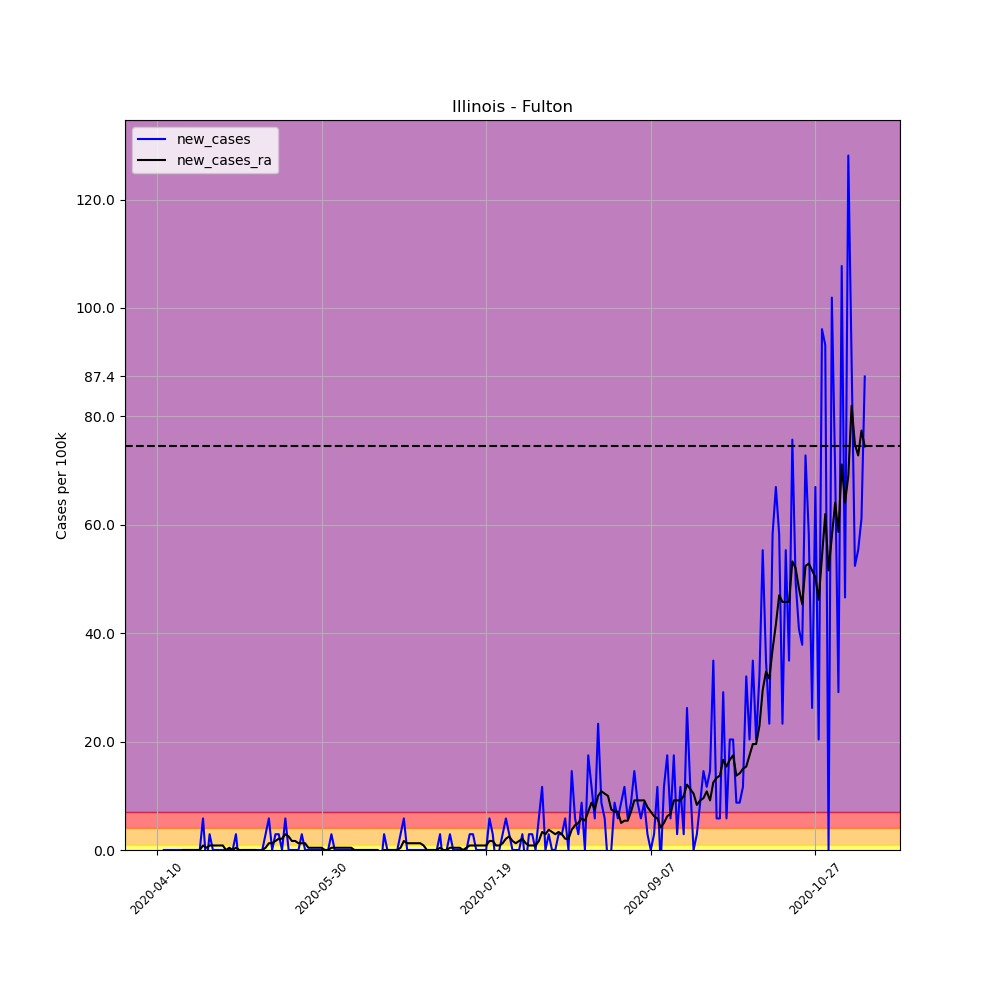

The table this chart was drawn from, first rows:
, date, county, state, fips, cases, deaths, COUNTY, STNAME, CTYNAME, POPESTIMATE2019, per_100k, per_100k_ra, new_cases, new_cases_ra
599578, 2020-04-10, Fulton, Illinois, 17057, 2, 0, 57, Illinois, Fulton, 34340, 5.824, , , 
599579, 2020-04-11, Fulton, Illinois, 17057, 1, 0, 57, Illinois, Fulton, 34340, 2.912, , -2.912, 
599580, 2020-04-12, Fulton, Illinois, 17057, 1, 0, 57, Illinois, Fulton, 34340, 2.912, , 0.0, 
599581, 2020-04-13, Fulton, Illinois, 17057, 1, 0, 57, Illinois, Fulton, 34340, 2.912, , 0.0, 
599582, 2020-04-14, Fulton, Illinois, 17057, 1, 0, 57, Illinois, Fulton, 34340, 2.912, , 0.0, 
599583, 2020-04-15, Fulton, Illinois, 17057, 1, 0, 57, Illinois, Fulton, 34340, 2.912, , 0.0, 
599584, 2020-04-16, Fulton, Illinois, 17057, 1, 0, 57, Illinois, Fulton, 34340, 2.912, 3.328, 0.0, 
599585, 2020-04-17, Fulton, Illinois, 17057, 1, 0, 57, Illinois, Fulton, 34340, 2.912, 2.912, 0.0, -0.416
599586, 2020-04-18, Fulton, Illinois, 17057, 1, 0, 57, Illinois, Fulton, 34340, 2.912, 2.912, 0.0, 0.0
599587, 2020-04-19, Fulton, Illinois, 17057, 1, 0, 57, Illinois, Fulton, 34340, 2.912, 2.912, 0.0, 0.0
599588, 2020-04-20, Fulton, Illinois, 17057, 1, 0, 57, Illinois, Fulton, 34340, 2.912, 2.912, 0.0, 0.0
599589, 2020-04-21, Fulton, Illinois, 17057, 1, 0, 57, Illinois, Fulton, 34340, 2.912, 2.912, 0.0, 0.0
599590, 2020-04-22, Fulton, Illinois, 17057, 1, 0, 57, Illinois, Fulton, 34340, 2.912, 2.912, 0.0, 0.0
599591, 2020-04-23, Fulton, Illinois, 17057, 1, 0, 57, Illinois, Fulton, 34340, 2.912, 2.912, 0.0, 0.0
599592, 2020-04-24, Fulton, Illinois, 17057, 3, 0, 57, Illinois, Fulton, 34340, 8.736, 3.744, 5.824, 0.832
599593, 2020-04-25, Fulton, Illinois, 17057, 2, 0, 57, Illinois, Fulton, 34340, 5.824, 4.16, -2.912, 0.416
599594, 2020-04-26, Fulton, Illinois, 17057, 3, 0, 57, Illinois, Fulton, 34340, 8.736, 4.992, 2.912, 0.832
599595, 2020-04-27, Fulton, Illinois, 17057, 3, 0, 57, Illinois, Fulton, 34340, 8.736, 5.824, 0.0, 0.832
599596, 2020-04-28, Fulton, Illinois, 17057, 3, 0, 57, Illinois, Fulton, 34340, 8.736, 6.656, 0.0, 0.832
599597, 2020-04-29, Fulton, Illinois, 17057, 3, 0, 57, Illinois, Fulton, 34340, 8.736, 7.488, 0.0, 0.832
599598, 2020-04-30, Fulton, Illinois, 17057, 3, 0, 57, Illinois, Fulton, 34340, 8.736, 8.32, 0.0, 0.832
599599, 2020-05-01, Fulton, Illinois, 17057, 3, 0, 57, Illinois, Fulton, 34340, 8.736, 8.32, 0.0, 0.0
599600, 2020-05-02, Fulton, Illinois, 17057, 3, 0, 57, Illinois, Fulton, 34340, 8.736, 8.736, 0.0, 0.416
599601, 2020-05-03, Fulton, Illinois, 17057, 3, 0, 57, Illinois, Fulton, 34340, 8.736, 8.736, 0.0, 0.0
599602, 2020-05-04, Fulton, Illinois, 17057, 4, 1, 57, Illinois, Fulton, 34340, 11.65, 9.152, 2.912, 0.416
599603, 2020-05-05, Fulton, Illinois, 17057, 3, 1, 57, Illinois, Fulton, 34340, 8.736, 9.152, -2.912, 0.0
599604, 2020-05-06, Fulton, Illinois, 17057, 3, 0, 57, Illinois, Fulton, 34340, 8.736, 9.152, 0.0, 0.0
599605, 2020-05-07, Fulton, Illinois, 17057, 3, 0, 57, Illinois, Fulton, 34340, 8.736, 9.152, 0.0, 0.0
599606, 2020-05-08, Fulton, Illinois, 17057, 3, 0, 57, Illinois, Fulton, 34340, 8.736, 9.152, 0.0, 0.0
599607, 2020-05-09, Fulton, Illinois, 17057, 3, 0, 57, Illinois, Fulton, 34340, 8.736, 9.152, 0.0, 0.0
599608, 2020-05-10, Fulton, Illinois, 17057, 3, 0, 57, Illinois, Fulton, 34340, 8.736, 9.152, 0.0, 0.0
599609, 2020-05-11, Fulton, Illinois, 17057, 3, 0, 57, Illinois, Fulton, 34340, 8.736, 8.736, 0.0, -0.416
599610, 2020-05-12, Fulton, Illinois, 17057, 3, 0, 57, Illinois, Fulton, 34340, 8.736, 8.736, 0.0, 0.0
599611, 2020-05-13, Fulton, Illinois, 17057, 4, 0, 57, Illinois, Fulton, 34340, 11.65, 9.152, 2.912, 0.416
599612, 2020-05-14, Fulton, Illinois, 17057, 6, 0, 57, Illinois, Fulton, 34340, 17.47, 10.4, 5.824, 1.248
599613, 2020-05-15, Fulton, Illinois, 17057, 6, 0, 57, Illinois, Fulton, 34340, 17.47, 11.65, 0.0, 1.248
599614, 2020-05-16, Fulton, Illinois, 17057, 7, 0, 57, Illinois, Fulton, 34340, 20.38, 13.31, 2.912, 1.664
599615, 2020-05-17, Fulton, Illinois, 17057, 8, 0, 57, Illinois, Fulton, 34340, 23.3, 15.39, 2.912, 2.08
599616, 2020-05-18, Fulton, Illinois, 17057, 8, 0, 57, Illinois, Fulton, 34340, 23.3, 17.47, 0.0, 2.08
599617, 2020-05-19, Fulton, Illinois, 17057, 10, 0, 57, Illinois, Fulton, 34340, 29.12, 20.38, 5.824, 2.912
599618, 2020-05-20, Fulton, Illinois, 17057, 10, 0, 57, Illinois, Fulton, 34340, 29.12, 22.88, 0.0, 2.496
599619, 2020-05-21, Fulton, Illinois, 17057, 10, 0, 57, Illinois, Fulton, 34340, 29.12, 24.54, 0.0, 1.664
599620, 2020-05-22, Fulton, Illinois, 17057, 10, 0, 57, Illinois, Fulton, 34340, 29.12, 26.21, 0.0, 1.664
599621, 2020-05-23, Fulton, Illinois, 17057, 10, 0, 57, Illinois, Fulton, 34340, 29.12, 27.46, 0.0, 1.248
599622, 2020-05-24, Fulton, Illinois, 17057, 11, 0, 57, Illinois, Fulton, 34340, 32.03, 28.7, 2.912, 1.248
599623, 2020-05-25, Fulton, Illinois, 17057, 11, 0, 57, Illinois, Fulton, 34340, 32.03, 29.95, 0.0, 1.248
599624, 2020-05-26, Fulton, Illinois, 17057, 11, 0, 57, Illinois, Fulton, 34340, 32.03, 30.37, 0.0, 0.416
599625, 2020-05-27, Fulton, Illinois, 17057, 11, 0, 57, Illinois, Fulton, 34340, 32.03, 30.78, 0.0, 0.416
599626, 2020-05-28, Fulton, Illinois, 17057, 11, 0, 57, Illinois, Fulton, 34340, 32.03, 31.2, 0.0, 0.416
599627, 2020-05-29, Fulton, Illinois, 17057, 11, 0, 57, Illinois, Fulton, 34340, 32.03, 31.62, 0.0, 0.416
599628, 2020-05-30, Fulton, Illinois, 17057, 11, 0, 57, Illinois, Fulton, 34340, 32.03, 32.03, 0.0, 0.416
599629, 2020-05-31, Fulton, Illinois, 17057, 11, 0, 57, Illinois, Fulton, 34340, 32.03, 32.03, 0.0, 0.0
599630, 2020-06-01, Fulton, Illinois, 17057, 11, 0, 57, Illinois, Fulton, 34340, 32.03, 32.03, 0.0, 0.0
599631, 2020-06-02, Fulton, Illinois, 17057, 12, 0, 57, Illinois, Fulton, 34340, 34.94, 32.45, 2.912, 0.416
599632, 2020-06-03, Fulton, Illinois, 17057, 12, 0, 57, Illinois, Fulton, 34340, 34.94, 32.86, 0.0, 0.416
599633, 2020-06-04, Fulton, Illinois, 17057, 12, 0, 57, Illinois, Fulton, 34340, 34.94, 33.28, 0.0, 0.416
599634, 2020-06-05, Fulton, Illinois, 17057, 12, 0, 57, Illinois, Fulton, 34340, 34.94, 33.7, 0.0, 0.416
599635, 2020-06-06, Fulton, Illinois, 17057, 12, 0, 57, Illinois, Fulton, 34340, 34.94, 34.11, 0.0, 0.416
599636, 2020-06-07, Fulton, Illinois, 17057, 12, 0, 57, Illinois, Fulton, 34340, 34.94, 34.53, 0.0, 0.416
599637, 2020-06-08, Fulton, Illinois, 17057, 12, 0, 57, Illinois, Fulton, 34340, 34.94, 34.94, 0.0, 0.416
... 156 more rows
